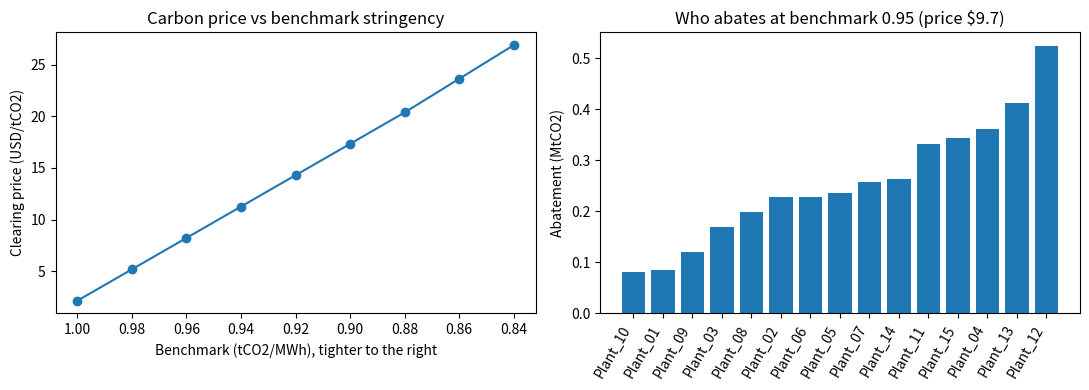

The matplotlib source for this figure: (Note: this script raises an exception after producing the figure.)
"""Stage 3: abatement costs, trading and the market-clearing carbon price (toy fleet, illustrative only)."""
import numpy as np
import pandas as pd
import matplotlib
matplotlib.use("Agg")
import matplotlib.pyplot as plt

# --- 1. Same toy fleet as stages 1-2 (seed 42, same order of draws) ---
rng = np.random.default_rng(42)
n = 15
fleet = pd.DataFrame({
    "plant": [f"Plant_{i+1:02d}" for i in range(n)],
    "capacity_mw": rng.integers(200, 1000, n),
    "capacity_factor": rng.uniform(0.55, 0.85, n).round(2),
    "intensity_tco2_mwh": rng.uniform(0.85, 1.25, n).round(3),
})
fleet["generation_mwh"] = fleet.capacity_mw * fleet.capacity_factor * 8760
fleet["emissions_tco2"] = fleet.generation_mwh * fleet.intensity_tco2_mwh

# --- 2. Abatement assumptions (toy values; a SECOND generator so the fleet above is unchanged) ---
rng2 = np.random.default_rng(7)
MAX_ABATE_SHARE = 0.30   # a plant can cut at most 30% of its emissions
# marginal abatement cost (USD/tCO2) at the plant's maximum abatement; rises linearly from 0
fleet["mac_at_max"] = rng2.uniform(20, 80, n).round(1)
fleet["max_abate_tco2"] = fleet.emissions_tco2 * MAX_ABATE_SHARE
# MAC_i(a) = slope_i * a   =>   slope_i = mac_at_max / max_abate
fleet["slope"] = fleet.mac_at_max / fleet.max_abate_tco2

def abatement_at_price(price):
    """Each plant abates until its marginal cost equals the price (capped at its maximum)."""
    return np.minimum(price / fleet.slope, fleet.max_abate_tco2)

def abatement_cost(a):
    """Total cost of abating a tonnes = area under a linear MAC curve = 0.5 * slope * a^2."""
    return 0.5 * fleet.slope * a**2

def solve(benchmark):
    allowance = fleet.generation_mwh * benchmark
    required = max(0.0, fleet.emissions_tco2.sum() - allowance.sum())   # fleet-wide abatement needed
    if required == 0:
        return dict(benchmark=benchmark, required=0, price=0.0, feasible=True, a=abatement_at_price(0.0), allowance=allowance)
    if required > fleet.max_abate_tco2.sum():
        return dict(benchmark=benchmark, required=required, price=np.nan, feasible=False, a=None, allowance=allowance)
    lo, hi = 0.0, fleet.mac_at_max.max()
    for _ in range(100):                      # bisection: find price where total abatement = required
        mid = (lo + hi) / 2
        if abatement_at_price(mid).sum() < required:
            lo = mid
        else:
            hi = mid
    return dict(benchmark=benchmark, required=required, price=(lo + hi) / 2, feasible=True,
                a=abatement_at_price((lo + hi) / 2), allowance=allowance)

# --- 3. Detailed run at one benchmark ---
BENCHMARK = 0.95
res = solve(BENCHMARK)
P = res["price"]
fleet["allowance_tco2"] = res["allowance"]
fleet["abatement_tco2"] = res["a"]
fleet["emissions_after"] = fleet.emissions_tco2 - fleet.abatement_tco2
fleet["trade_tco2"] = fleet.emissions_after - fleet.allowance_tco2          # +ve = buys, -ve = sells
fleet["abate_cost_usd"] = abatement_cost(fleet.abatement_tco2)
fleet["allowance_cost_usd"] = fleet.trade_tco2 * P                           # -ve = revenue
fleet["total_cost_usd"] = fleet.abate_cost_usd + fleet.allowance_cost_usd

print(f"Benchmark {BENCHMARK} tCO2/MWh")
print(f"Required fleet abatement: {res['required']/1e6:.2f} Mt   |   Clearing price: ${P:.2f}/tCO2\n")
show = fleet[["plant", "mac_at_max", "abatement_tco2", "trade_tco2", "total_cost_usd"]].copy()
print(show.round(0).to_string(index=False))
print(f"\nCheck: total abatement   = {fleet.abatement_tco2.sum()/1e6:.3f} Mt")
print(f"Check: net trades (should be ~0) = {fleet.trade_tco2.sum():.1f} t")
cost_trading = fleet.abate_cost_usd.sum()
print(f"Fleet abatement cost WITH trading: ${cost_trading/1e6:,.1f} million")

# --- 4. Counterfactual: same total abatement, but every plant cuts the SAME percentage (no price signal) ---
uniform_share = res["required"] / fleet.emissions_tco2.sum()
a_uniform = fleet.emissions_tco2 * uniform_share
assert (a_uniform <= fleet.max_abate_tco2).all(), "uniform cut exceeds some plant's maximum"
cost_uniform = abatement_cost(a_uniform).sum()
print(f"Uniform-cut alternative (every plant cuts {uniform_share*100:.1f}%, same {a_uniform.sum()/1e6:.3f} Mt in total):")
print(f"Fleet abatement cost, uniform cut:  ${cost_uniform/1e6:,.1f} million")
print(f"Fleet abatement cost, with trading: ${cost_trading/1e6:,.1f} million")
print(f"Saving from letting the market decide who abates: ${(cost_uniform-cost_trading)/1e6:,.1f} million "
      f"({(1-cost_trading/cost_uniform)*100:.0f}%)")

# --- 5. Scenario sweep: how does the price respond to tighter benchmarks? ---
print("\nBenchmark sweep")
rows = []
for b in [1.00, 0.98, 0.96, 0.94, 0.92, 0.90, 0.88, 0.86, 0.84]:
    r = solve(b)
    rows.append((b, r["required"]/1e6, r["price"], r["feasible"]))
sweep = pd.DataFrame(rows, columns=["benchmark", "required_Mt", "price_usd_t", "feasible"])
print(sweep.round(2).to_string(index=False))

# --- 6. Charts ---
fig, ax = plt.subplots(1, 2, figsize=(11, 4))
ok = sweep[sweep.feasible]
ax[0].plot(ok.benchmark, ok.price_usd_t, marker="o")
ax[0].invert_xaxis()
ax[0].set_xlabel("Benchmark (tCO2/MWh), tighter to the right")
ax[0].set_ylabel("Clearing price (USD/tCO2)")
ax[0].set_title("Carbon price vs benchmark stringency")
o = fleet.sort_values("abatement_tco2")
ax[1].bar(o.plant, o.abatement_tco2 / 1e6)
ax[1].set_xticks(range(len(o)))
ax[1].set_xticklabels(o.plant, rotation=60, ha="right")
ax[1].set_ylabel("Abatement (MtCO2)")
ax[1].set_title(f"Who abates at benchmark {BENCHMARK} (price ${P:.1f})")
plt.tight_layout()
plt.savefig("outputs/stage3.png", dpi=150)
